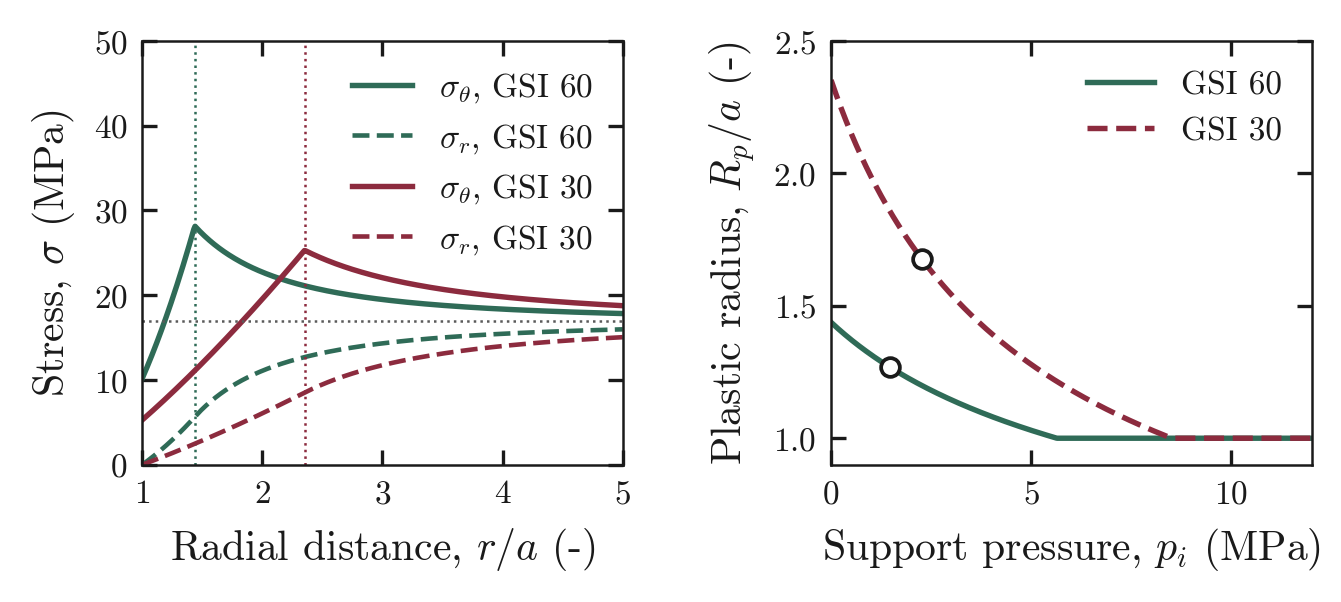

The table this chart was drawn from, first rows:
r_over_a, sigma_theta_gsi60, sigma_r_gsi60, sigma_theta_gsi30, sigma_r_gsi30, p_i_MPa, Rp_over_a_gsi60, Rp_over_a_gsi30
1, 10.18, 0, 5.277, 0, 0, 1.437, 2.352
1.01, 10.5, 0.1024, 5.401, 0.05286, 0.025, 1.434, 2.341
1.02, 10.83, 0.206, 5.526, 0.1059, 0.05, 1.43, 2.33
1.03, 11.17, 0.3108, 5.651, 0.1591, 0.075, 1.427, 2.319
1.04, 11.51, 0.4168, 5.777, 0.2126, 0.1, 1.424, 2.308
1.05, 11.85, 0.5241, 5.903, 0.2662, 0.125, 1.42, 2.298
1.06, 12.19, 0.6325, 6.03, 0.3199, 0.15, 1.417, 2.287
1.07, 12.54, 0.7422, 6.157, 0.3739, 0.175, 1.413, 2.277
1.08, 12.9, 0.8531, 6.284, 0.428, 0.2, 1.41, 2.267
1.09, 13.26, 0.9653, 6.412, 0.4823, 0.225, 1.407, 2.256
1.1, 13.62, 1.079, 6.54, 0.5368, 0.25, 1.403, 2.246
1.11, 13.98, 1.193, 6.669, 0.5915, 0.275, 1.4, 2.236
1.12, 14.35, 1.309, 6.798, 0.6463, 0.3, 1.397, 2.227
1.13, 14.73, 1.426, 6.927, 0.7013, 0.325, 1.394, 2.217
1.14, 15.1, 1.544, 7.057, 0.7565, 0.35, 1.391, 2.207
1.15, 15.48, 1.664, 7.187, 0.8119, 0.375, 1.387, 2.198
1.16, 15.87, 1.785, 7.318, 0.8674, 0.4, 1.384, 2.188
1.17, 16.26, 1.907, 7.449, 0.9231, 0.425, 1.381, 2.179
1.18, 16.65, 2.03, 7.581, 0.9789, 0.45, 1.378, 2.17
1.19, 17.05, 2.155, 7.712, 1.035, 0.475, 1.375, 2.16
1.2, 17.45, 2.28, 7.845, 1.091, 0.5, 1.372, 2.151
1.21, 17.85, 2.408, 7.977, 1.148, 0.525, 1.369, 2.142
1.22, 18.26, 2.536, 8.11, 1.204, 0.55, 1.366, 2.133
1.23, 18.68, 2.665, 8.244, 1.261, 0.575, 1.363, 2.125
1.24, 19.09, 2.796, 8.377, 1.318, 0.6, 1.36, 2.116
1.25, 19.51, 2.928, 8.512, 1.375, 0.625, 1.357, 2.107
1.26, 19.94, 3.062, 8.646, 1.432, 0.65, 1.354, 2.099
1.27, 20.37, 3.196, 8.781, 1.489, 0.675, 1.351, 2.09
1.28, 20.8, 3.332, 8.916, 1.547, 0.7, 1.348, 2.082
1.29, 21.24, 3.469, 9.052, 1.604, 0.725, 1.345, 2.074
1.3, 21.68, 3.607, 9.188, 1.662, 0.75, 1.343, 2.065
1.31, 22.13, 3.747, 9.325, 1.72, 0.775, 1.34, 2.057
1.32, 22.57, 3.888, 9.461, 1.778, 0.8, 1.337, 2.049
1.33, 23.03, 4.03, 9.598, 1.836, 0.825, 1.334, 2.041
1.34, 23.49, 4.174, 9.736, 1.895, 0.85, 1.331, 2.033
1.35, 23.95, 4.318, 9.874, 1.954, 0.875, 1.329, 2.025
1.36, 24.41, 4.465, 10.01, 2.012, 0.9, 1.326, 2.017
1.37, 24.88, 4.612, 10.15, 2.071, 0.925, 1.323, 2.01
1.38, 25.36, 4.76, 10.29, 2.13, 0.95, 1.32, 2.002
1.39, 25.83, 4.91, 10.43, 2.189, 0.975, 1.318, 1.994
1.4, 26.32, 5.062, 10.57, 2.249, 1, 1.315, 1.987
1.41, 26.8, 5.214, 10.71, 2.308, 1.025, 1.312, 1.979
1.42, 27.29, 5.368, 10.85, 2.368, 1.05, 1.31, 1.972
1.43, 27.79, 5.523, 10.99, 2.428, 1.075, 1.307, 1.965
1.44, 28.12, 5.679, 11.13, 2.488, 1.1, 1.305, 1.957
1.45, 27.97, 5.833, 11.27, 2.548, 1.125, 1.302, 1.95
1.46, 27.82, 5.984, 11.41, 2.608, 1.15, 1.299, 1.943
1.47, 27.67, 6.132, 11.56, 2.668, 1.175, 1.297, 1.936
1.48, 27.52, 6.277, 11.7, 2.729, 1.2, 1.294, 1.929
1.49, 27.38, 6.419, 11.84, 2.79, 1.225, 1.292, 1.922
1.5, 27.24, 6.559, 11.98, 2.85, 1.25, 1.289, 1.915
1.51, 27.1, 6.695, 12.13, 2.911, 1.275, 1.287, 1.908
1.52, 26.97, 6.829, 12.27, 2.972, 1.3, 1.284, 1.901
1.53, 26.84, 6.96, 12.42, 3.034, 1.325, 1.282, 1.895
1.54, 26.71, 7.089, 12.56, 3.095, 1.35, 1.279, 1.888
1.55, 26.58, 7.215, 12.71, 3.157, 1.375, 1.277, 1.881
1.56, 26.46, 7.339, 12.85, 3.218, 1.4, 1.275, 1.875
1.57, 26.34, 7.46, 13, 3.28, 1.425, 1.272, 1.868
1.58, 26.22, 7.579, 13.14, 3.342, 1.45, 1.27, 1.862
1.59, 26.1, 7.696, 13.29, 3.404, 1.475, 1.267, 1.856
... 421 more rows
